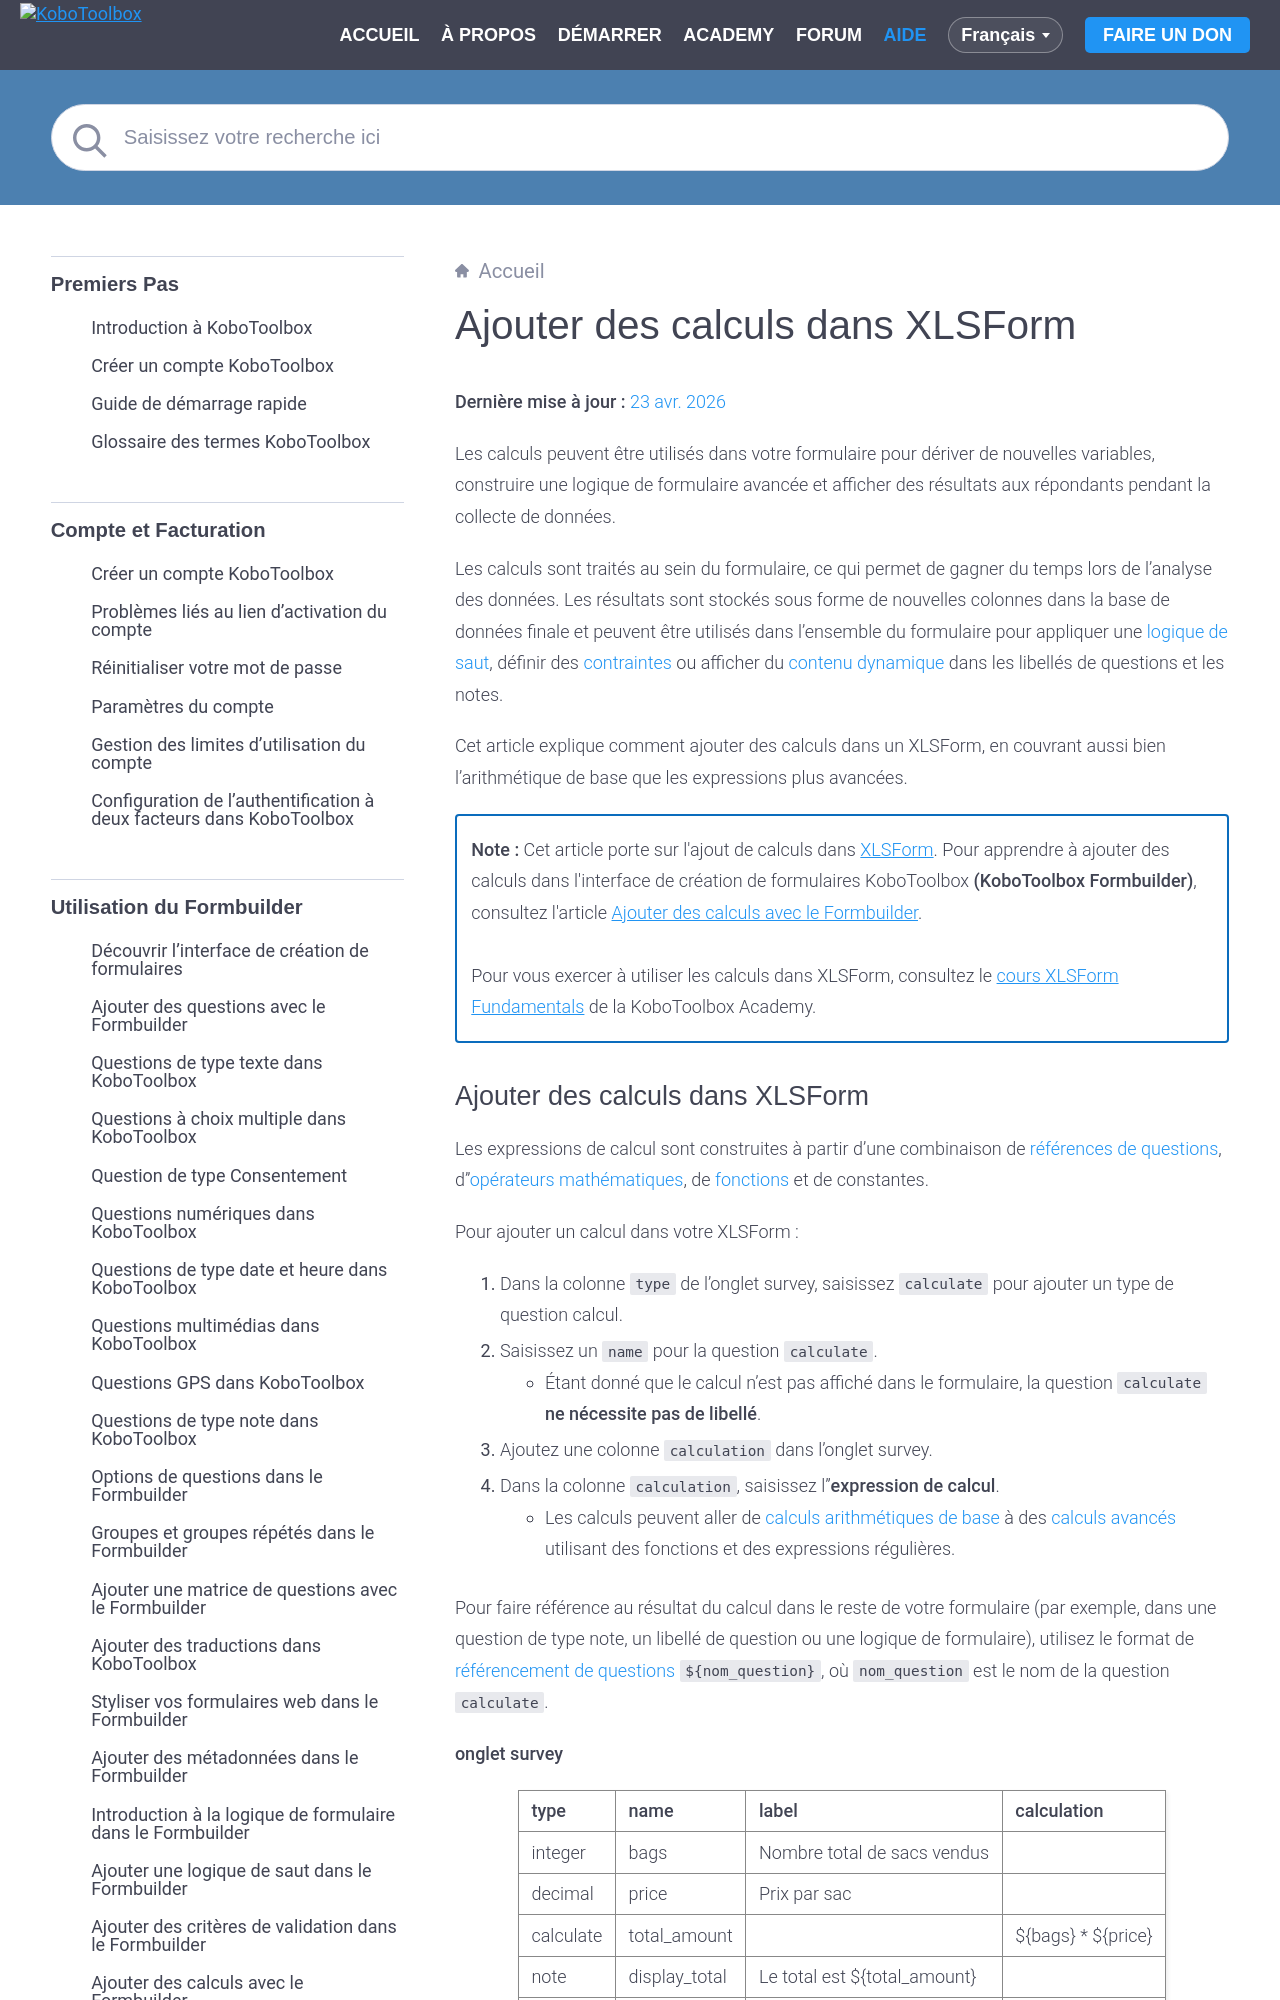

repository: kobotoolbox/docs · page: fr/calculations_xls.html · generator: sphinx

# Ajouter des calculs dans XLSForm
**Dernière mise à jour :** <a href="https://github.com/kobotoolbox/docs/blob/6f05aaa00b0eaf39e8ec1db4a6529a491fb1c551/source/calculations_xls.md" class="reference">23 avr. 2026</a>

Les calculs peuvent être utilisés dans votre formulaire pour dériver de nouvelles variables, construire une logique de formulaire avancée et afficher des résultats aux répondants pendant la collecte de données.

Les calculs sont traités au sein du formulaire, ce qui permet de gagner du temps lors de l'analyse des données. Les résultats sont stockés sous forme de nouvelles colonnes dans la base de données finale et peuvent être utilisés dans l'ensemble du formulaire pour appliquer une [logique de saut](https://support.kobotoolbox.org/fr/skip_logic_xls.html), définir des [contraintes](https://support.kobotoolbox.org/fr/constraints_xls.html) ou afficher du [contenu dynamique](https://support.kobotoolbox.org/fr/form_logic_xls.html#question-referencing) dans les libellés de questions et les notes.

Cet article explique comment ajouter des calculs dans un XLSForm, en couvrant aussi bien l'arithmétique de base que les expressions plus avancées.

<p class="note">
<strong>Note :</strong> Cet article porte sur l'ajout de calculs dans <a href="https://support.kobotoolbox.org/fr/getting_started_xlsform.html">XLSForm</a>. Pour apprendre à ajouter des calculs dans l'interface de création de formulaires KoboToolbox <strong>(KoboToolbox Formbuilder)</strong>, consultez l'article <a href="https://support.kobotoolbox.org/fr/calculate_questions.html">Ajouter des calculs avec le Formbuilder</a>.
<br><br>
Pour vous exercer à utiliser les calculs dans XLSForm, consultez le <a href="https://academy.kobotoolbox.org/courses/xlsform-fundamentals">cours XLSForm Fundamentals</a> de la KoboToolbox Academy.
</p>
